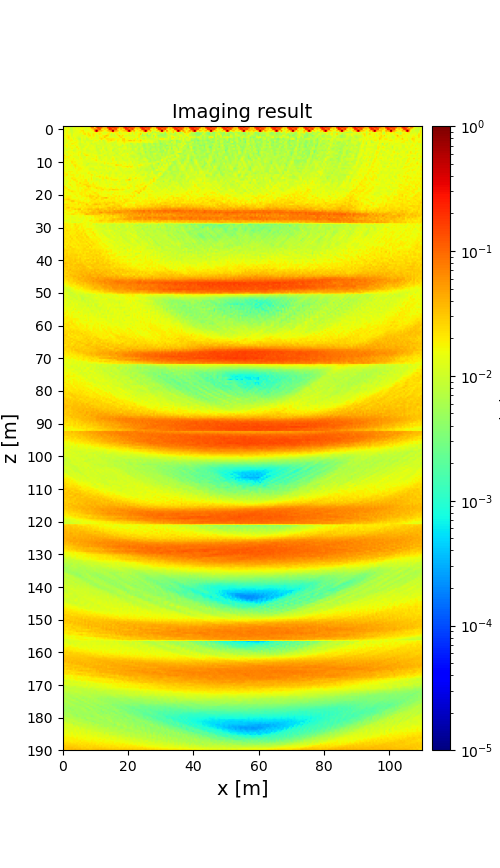

Values plotted in this chart, from the file beside it:
1.458719918576320551e-02, 1.421877482481177270e-02, 1.263312851232531973e-02, 1.878768113077681698e-02, 8.530591609954039228e-03, 8.784766778174774027e-03, 1.397255850819579225e-02, 1.275215611371480727e-02, 1.460200676788108408e-02, 1.239158943987640413e-02, 1.368561005892141892e-02, 2.038355263126889402e-02, 1.432776103935452620e-02, 1.483543747272778046e-02, 1.348030324159176646e-02, 1.583578545820718206e-02, 1.767533602180867275e-02, 9.162686131736140771e-01, 2.016778730188688307e-02, 2.628500398735997279e-02, 1.436637662990841030e-02, 2.266332398838648635e-02, 2.382880630586462281e-02, 8.377646398932112604e-01
1.455137931182988106e-02, 1.513072043785576061e-02, 1.255587475140003753e-02, 1.803083441159484407e-02, 9.068069064647441696e-03, 9.347219339142806213e-03, 1.372806539452969474e-02, 1.256622229674068600e-02, 1.416200239711680985e-02, 1.435477978078062572e-02, 1.334081238130362806e-02, 1.861480086870215267e-02, 1.458148439774382618e-02, 1.432710058688132365e-02, 1.456574411780459620e-02, 1.564654413005325817e-02, 1.736342702978618119e-02, 7.177247998410866969e-02, 7.620830459054654671e-02, 1.004671577336047061e-02, 1.052664819368964444e-01, 2.042674391171923620e-01, 1.348764057052443399e-01, 1.079448713494441103e-01
1.404292786466135833e-02, 1.334334934867527182e-02, 1.394588076046601212e-02, 1.694999710858633921e-02, 8.960402200829825983e-03, 9.197947883025818852e-03, 1.383127273006570096e-02, 1.218852789472317164e-02, 1.638880990791145159e-02, 1.185219642562045442e-02, 1.692549557964707560e-02, 1.443904527583485600e-02, 1.574131866741701469e-02, 1.268693322984132746e-02, 1.176162444286192078e-02, 1.486418006032045637e-02, 1.509408484407394509e-02, 1.943908135500345413e-02, 3.356776701756309517e-02, 6.895189673875015690e-02, 2.150529138756583983e-02, 1.128264908746225148e-01, 1.593427223142982463e-01, 2.217887391388109405e-02
1.291106837140744770e-02, 1.265759692959655090e-02, 1.818994144869726451e-02, 1.548247221929212845e-02, 1.003162456806235177e-02, 8.583376627562071953e-03, 1.282808152000654636e-02, 1.279912450507761021e-02, 1.396836320560160792e-02, 1.577206433884945427e-02, 1.657184704660686833e-02, 2.197370531940796498e-02, 2.355439540976774285e-02, 1.203765758133351974e-02, 1.449765037603664188e-02, 1.298760989158733586e-02, 1.373974381580148410e-02, 1.789344989555544455e-02, 1.865286399057729944e-02, 7.225934356452068386e-02, 8.521086847045274970e-01, 6.751438979820087449e-02, 3.508746987375715304e-02, 3.808227022894667552e-02
1.269837609808281351e-02, 1.427204693445869275e-02, 1.796743481105251422e-02, 1.158144205345738170e-02, 1.116031093509121247e-02, 9.491944978821055881e-03, 1.171834849270545278e-02, 1.465517966769139084e-02, 1.370947076111686189e-02, 1.462338207390087054e-02, 1.830312503774199004e-02, 1.361786642372146174e-02, 2.171244350455350455e-02, 1.742516457447973108e-02, 1.600030532798004182e-02, 1.970390534498361532e-02, 1.552207842126370266e-02, 1.367008571124489653e-02, 1.423234728446071302e-02, 1.580655273379296191e-02, 2.413007404470953951e-02, 1.402806926841864213e-02, 1.860701545396902662e-02, 1.404475086353841953e-02
1.564022360335468737e-02, 1.325500170536560163e-02, 1.716827722353499869e-02, 1.361762023275083812e-02, 1.498972244561534543e-02, 8.893711690944218831e-03, 1.485872060410886597e-02, 1.395073532153055448e-02, 1.334997502370010095e-02, 1.440730491133918392e-02, 1.192763295006258294e-02, 1.390217133695633225e-02, 1.932677117026507935e-02, 2.726614260292479705e-02, 1.393900659462154849e-02, 2.397792916374697977e-02, 1.927255894614858869e-02, 1.276246231321313297e-02, 2.342718380960523775e-02, 1.753283243134617225e-02, 1.280618641981913150e-02, 1.805401389523803371e-02, 2.303560385320552184e-02, 1.850084514997986374e-02
1.951216303088708012e-02, 1.441764159237961251e-02, 1.900612462565649460e-02, 1.930083396081940655e-02, 1.574783097875862709e-02, 8.769427410088121225e-03, 1.639502196004278406e-02, 1.350795119320438893e-02, 1.401389172169184051e-02, 1.219096307285760794e-02, 1.318760272346543305e-02, 1.178652329239924211e-02, 1.085098871166916869e-02, 1.400179726282206952e-02, 1.617035647382548957e-02, 1.957548202172497420e-02, 2.571768462801708038e-02, 1.435907397885668492e-02, 2.134085859101279153e-02, 1.828348360601841568e-02, 9.767782650049834300e-03, 1.260118679451851381e-02, 1.632011512287424165e-02, 1.280472960201208335e-02
1.485850863369009289e-02, 1.494702345907586612e-02, 1.770117353002825800e-02, 2.527603399190005845e-02, 1.587118876078127613e-02, 1.315392075732299375e-02, 1.224220640380259233e-02, 1.507352908319848327e-02, 1.132454928140963837e-02, 1.014214503711404099e-02, 1.052185912606164869e-02, 1.545372047864975243e-02, 1.272666317874820117e-02, 1.531096745043710773e-02, 1.007594939011437728e-02, 1.744034263133844090e-02, 1.560559180973230750e-02, 1.675135626895325400e-02, 1.622145437069743082e-02, 1.500077882499014151e-02, 1.269452142724262350e-02, 1.281922513288820051e-02, 2.077314900060483679e-02, 1.816846002324301254e-02
1.142354712484623842e-02, 1.259969535250419007e-02, 1.665766564527738566e-02, 2.054267778957768673e-02, 1.606532943565412014e-02, 1.739589911991717974e-02, 9.941883148330544345e-03, 1.806962059148644814e-02, 1.192734040594459893e-02, 8.558160325246000691e-03, 7.171479066749162322e-03, 1.509378228902392288e-02, 1.064528718667616218e-02, 1.448366674567025565e-02, 8.138977081204111508e-03, 9.765145205565973346e-03, 1.377745438957524160e-02, 1.864015262377107310e-02, 1.269651084049163575e-02, 1.271529542438669565e-02, 1.238881788244417317e-02, 1.220369461229350687e-02, 1.902239510300605951e-02, 2.835714517855049410e-02
1.620894737244532938e-02, 1.073990274277444520e-02, 1.434311147825475391e-02, 1.262902179909841660e-02, 1.868301219435183555e-02, 1.875956542988086589e-02, 1.511924275762954739e-02, 1.205101023008251816e-02, 1.800426430756694660e-02, 1.217021025484444317e-02, 9.144569960963810223e-03, 1.495293951784239760e-02, 1.065217502850326556e-02, 1.116951565513202640e-02, 1.075701346744442968e-02, 1.036295510592378198e-02, 1.126792430258753870e-02, 9.691179285657033904e-03, 1.189176810450862792e-02, 1.743595073244838881e-02, 1.781905883294672421e-02, 1.524672570516650075e-02, 8.657134893139972059e-03, 1.480971383970691724e-02
1.197783782219117611e-02, 1.232506018469584769e-02, 1.232735698532499806e-02, 1.587514778771071181e-02, 1.570671703244572864e-02, 1.319960185227055972e-02, 1.567772727384914022e-02, 1.787424574061884791e-02, 1.664355256458845481e-02, 1.400670174670383752e-02, 1.005564967430209837e-02, 1.592798888524179016e-02, 1.475265301764088453e-02, 8.764483721221644902e-03, 1.569476545767737805e-02, 1.342619137272092582e-02, 1.212469240521945810e-02, 1.131584392490296055e-02, 1.600829670835479668e-02, 1.211193311493309090e-02, 1.180770305266462192e-02, 1.170797520842774102e-02, 1.132131875844134827e-02, 1.317624950514335869e-02
1.224466615273922011e-02, 1.209505919654705469e-02, 1.686747926344897217e-02, 1.238487381910346498e-02, 1.347744083432157736e-02, 2.110754685997533533e-02, 1.881806509238481348e-02, 1.548080020546122385e-02, 1.626296242587483079e-02, 1.181554572665496558e-02, 8.649395814699657389e-03, 1.069376639279998736e-02, 1.238350855618869893e-02, 1.353148816621629717e-02, 1.132040252128985007e-02, 1.606553195369371870e-02, 1.199144649539962866e-02, 8.747787837602943525e-03, 1.158429659658442509e-02, 1.014092500097222606e-02, 1.088358531474653557e-02, 1.434895324219340011e-02, 1.264598304266415472e-02, 1.079235837705679393e-02
1.070440014412200706e-02, 1.833458229842930415e-02, 1.676817216621395018e-02, 1.278764547688942231e-02, 1.755072890189533427e-02, 1.218364817724646061e-02, 1.134515748284942518e-02, 1.795308067576923544e-02, 1.458350578261004282e-02, 1.389890704737820754e-02, 9.322839143410779211e-03, 1.170471431776504492e-02, 1.023927347517604100e-02, 1.092619516212133685e-02, 1.249864062186585405e-02, 1.480602554703097477e-02, 1.133944554984667348e-02, 1.524946250962407567e-02, 1.171755339866348972e-02, 1.305762336953751254e-02, 9.380489672649167804e-03, 1.013270359650585324e-02, 9.860955573988241726e-03, 1.195319383982727801e-02
1.206345648455994096e-02, 1.125434668270316844e-02, 1.864110595372084692e-02, 1.334622158579896328e-02, 1.688438630753648015e-02, 1.607955993163974820e-02, 1.604583977819113924e-02, 1.228651249215450755e-02, 2.344140844307558355e-02, 1.451186494746594183e-02, 1.263259796641217139e-02, 9.559234280438970444e-03, 9.462670273988805017e-03, 1.384817125142317161e-02, 1.669687435682400828e-02, 1.134175989655794754e-02, 1.274537666307883239e-02, 1.281279046989691577e-02, 1.572199459529066354e-02, 1.275506713053881774e-02, 8.506661743186601232e-03, 1.265749536526328441e-02, 1.185984343210159768e-02, 9.685053084792196593e-03
1.247896806240184411e-02, 1.092407237289188572e-02, 1.299462204259663189e-02, 1.151496306157110544e-02, 1.280302026980886625e-02, 1.885991848705965632e-02, 1.417308425455249786e-02, 1.178757554811996761e-02, 1.325975478373788222e-02, 2.069486004906712431e-02, 1.318526224544726115e-02, 9.873276615007890375e-03, 1.490664198683187489e-02, 1.547827844244747952e-02, 1.094747477115262484e-02, 1.180264170115786701e-02, 1.508730967611937590e-02, 1.424860904255042734e-02, 1.450856718981532317e-02, 1.383150844098871186e-02, 1.001020038235961480e-02, 8.856882255549087049e-03, 1.078148194979716180e-02, 8.664817627846991416e-03
1.336074996587089184e-02, 1.293849354506889857e-02, 9.763832150518472752e-03, 1.530949293519334210e-02, 1.446633787151511107e-02, 1.363766980615516329e-02, 9.087827605391011337e-03, 1.098641293755607887e-02, 1.426537510563916089e-02, 1.314515708101532745e-02, 1.393715697602489027e-02, 1.154446105801984479e-02, 1.204181287578660539e-02, 1.488303582598593522e-02, 1.085225969111661311e-02, 1.010566233539766413e-02, 1.173750185922635934e-02, 1.377277265310731733e-02, 1.210928532191534769e-02, 1.337242705670203813e-02, 9.904267183167163313e-03, 8.659027812333776331e-03, 1.184171351237617298e-02, 1.677599658273098981e-02
1.263174765537890265e-02, 1.325307986611762127e-02, 1.778502190359170995e-02, 1.757069384896660716e-02, 1.571663290278216968e-02, 1.734422065790933512e-02, 1.283352260174869947e-02, 1.240286424584926064e-02, 1.336383892145746703e-02, 1.709914112874327818e-02, 1.842359769798318503e-02, 1.122614043331713295e-02, 1.375745150709614152e-02, 1.396783292855882652e-02, 1.273293229241446479e-02, 1.127774193653682637e-02, 1.203366841014368721e-02, 1.163521858115718066e-02, 1.147686670900693179e-02, 1.439833128354718779e-02, 1.281320491606973908e-02, 9.953377306878315525e-03, 9.501679038328617044e-03, 1.328812074815275378e-02
1.484422237672427050e-02, 1.183215269675367241e-02, 1.113983802921122632e-02, 1.650624759633465000e-02, 1.334688679618327260e-02, 1.439566799968140104e-02, 1.798178747890475868e-02, 1.438989470088743866e-02, 1.531425104735666988e-02, 1.670137471236570262e-02, 1.528996276145983858e-02, 8.101881620206431364e-03, 1.828337127363408726e-02, 1.737462021482698293e-02, 1.276804228704735145e-02, 1.310335418136808136e-02, 1.483816836547663214e-02, 1.220229821366608514e-02, 1.473723247516260833e-02, 1.151767026637422024e-02, 1.269569607347069244e-02, 9.515024399509606351e-03, 8.679961698377767002e-03, 1.097385400835525736e-02
2.669059903103838602e-02, 1.765344637358989832e-02, 1.091416806970928015e-02, 1.398438656615324377e-02, 1.868520704877730740e-02, 1.615483336187864549e-02, 1.295749676883521835e-02, 1.382487231918065607e-02, 1.348124463740081776e-02, 1.948962627405622164e-02, 1.282948929198647267e-02, 1.112979875070032980e-02, 1.035413899505543620e-02, 2.015645121878434018e-02, 2.393887286474542103e-02, 1.869643960653024489e-02, 1.432187448468513237e-02, 1.223181409283657060e-02, 1.493168637724007208e-02, 1.645589800191619989e-02, 1.488638208419187578e-02, 1.173365382223036900e-02, 1.346069631099713372e-02, 1.650619451431995649e-02
1.840969443279659445e-02, 1.786314367398002950e-02, 1.864406653877475825e-02, 2.104284890311203249e-02, 1.340878467363900046e-02, 1.515139368839255388e-02, 1.234760155329563645e-02, 1.163655250939556011e-02, 1.207441270932694231e-02, 1.254225826346829289e-02, 1.720633584959327736e-02, 1.115009813401790333e-02, 1.163128354077805869e-02, 9.181582898081614916e-03, 1.400805306852099391e-02, 1.293772440004729157e-02, 1.473758424836194708e-02, 1.250839819147596226e-02, 1.140848349195419317e-02, 1.312337252805971695e-02, 2.032322000480589475e-02, 1.113810027743445015e-02, 8.662264688780859853e-03, 1.176949552838465855e-02
1.915484106033428849e-02, 1.874893030203135177e-02, 1.026532147472990902e-02, 1.748429381836793736e-02, 1.446865621248738520e-02, 1.550283187358582511e-02, 1.851228270841012713e-02, 1.500508543439821492e-02, 1.225017629920773128e-02, 1.234918684442386054e-02, 1.705107661950557366e-02, 1.801087229875488957e-02, 9.837924011461092119e-03, 1.288081411876521205e-02, 1.686469767971791184e-02, 1.325122060777965578e-02, 1.131288858621377208e-02, 1.632455419020900633e-02, 1.838030684364898998e-02, 1.573829118595772986e-02, 1.632419786310917650e-02, 1.304304114201974320e-02, 8.889914305560939894e-03, 1.291844087252201276e-02
1.636285519531142582e-02, 1.171495718189824974e-02, 1.966361118067702987e-02, 1.380565307379392169e-02, 1.760170471967344510e-02, 1.679002266396419779e-02, 1.736142008881845847e-02, 1.405127825731809083e-02, 1.679012407230305939e-02, 1.348028878396611424e-02, 1.476473516821739940e-02, 1.410425491810623003e-02, 1.376291379412744945e-02, 1.192419711736037759e-02, 1.304287971126392304e-02, 1.157571117166815954e-02, 1.389082471186638482e-02, 1.455709971467359851e-02, 1.365654764930861187e-02, 1.741452539685540285e-02, 2.281155189511004100e-02, 1.261926485844580559e-02, 1.451472082908795633e-02, 9.063920112556264272e-03
1.792115630604917270e-02, 1.537436710431690223e-02, 1.375406403491914037e-02, 1.610975416416749947e-02, 1.571695861046193410e-02, 2.491639068593023282e-02, 1.768739135761228723e-02, 1.943263398497486680e-02, 1.370999655274365153e-02, 1.531839306351230438e-02, 1.489802230482660875e-02, 1.483186682695564716e-02, 1.163737641519635782e-02, 1.236761185498461840e-02, 1.144411575456251787e-02, 1.559182478090942632e-02, 1.177926473067447861e-02, 1.290885346840663431e-02, 1.317069408891465010e-02, 1.304738270748716927e-02, 1.551488490528971434e-02, 1.494929526530801474e-02, 1.362606280158679475e-02, 1.732129015801573205e-02
1.461640132531628541e-02, 1.520356465817474141e-02, 1.716760448560680427e-02, 1.453068044354115934e-02, 1.151955201520528556e-02, 2.007523958927153254e-02, 1.778477516058523875e-02, 1.619351668307652745e-02, 1.696676303028645666e-02, 1.202842510548935567e-02, 1.367416534516884170e-02, 1.663258302329002555e-02, 1.249793790673895712e-02, 1.173559155829797043e-02, 1.154552427050857012e-02, 7.613945294445590740e-03, 1.185160084747225936e-02, 1.060050799201949986e-02, 1.143572963258088389e-02, 1.158187004157098382e-02, 9.842900165086595349e-03, 1.363951545766099206e-02, 1.301165304904711856e-02, 1.234278846797987571e-02
1.543209232477992139e-02, 1.263025984615478992e-02, 1.250525054676451635e-02, 1.516466549359334059e-02, 1.724205693804872069e-02, 1.026709905148905609e-02, 2.078005670199377375e-02, 2.386198837381360571e-02, 1.701139452398897980e-02, 1.592011904433258962e-02, 1.580712646909894492e-02, 1.413804902081926274e-02, 1.147380814655566718e-02, 1.308054121200267171e-02, 8.300300918445859336e-03, 1.161186347505850126e-02, 1.296831249664712887e-02, 1.254485833918727797e-02, 1.202192217435750152e-02, 1.155330925816802808e-02, 1.143869799305121185e-02, 1.435222317475089507e-02, 1.231333261494719014e-02, 9.092730183047384798e-03
1.399310341105717941e-02, 1.951220088123477650e-02, 1.253012624468215902e-02, 1.615697461500537752e-02, 1.459892006266884021e-02, 1.306329235851934854e-02, 1.272354426647200054e-02, 2.280776998818540360e-02, 1.717554971806294420e-02, 1.731794939481643217e-02, 1.631792926916552852e-02, 1.574651928058112826e-02, 1.616779636122503416e-02, 1.259721614563118382e-02, 1.354557745296918088e-02, 1.470589516572554101e-02, 1.298958029213754563e-02, 1.434509678864655940e-02, 1.353218805603064942e-02, 1.507251495474168715e-02, 1.427410361331155411e-02, 1.212065607119807396e-02, 1.500417150927065880e-02, 1.487686867857916824e-02
1.670490860433142613e-02, 1.508172987988489269e-02, 1.505240351278319157e-02, 1.434773530678493461e-02, 1.480472251253086603e-02, 1.602178177955295227e-02, 1.141162291591727232e-02, 1.784813695456846303e-02, 1.290660099015514956e-02, 1.773965256771448118e-02, 2.025707334840629731e-02, 1.736291460149421220e-02, 1.543335227806344641e-02, 1.346126620135656635e-02, 1.578114663003446841e-02, 1.281532264511177355e-02, 1.063096558823600768e-02, 1.002271184041977903e-02, 9.895500872117489119e-03, 1.344448165669919273e-02, 1.561632271385146077e-02, 1.301446046679597367e-02, 1.313384464762466265e-02, 1.352492338389500205e-02
1.546486934283639557e-02, 1.441098747697048058e-02, 1.417378392654343455e-02, 1.252685889029645470e-02, 1.365807273757765547e-02, 1.329388570934401936e-02, 1.473944486368842025e-02, 1.435684658314746211e-02, 1.682994523065427933e-02, 1.949357305771894089e-02, 1.634657524178907001e-02, 1.712407704287945837e-02, 1.273353699244897386e-02, 1.641084500634598653e-02, 1.569531650819599305e-02, 1.372948260704492419e-02, 9.811459081237176513e-03, 1.298079319117785048e-02, 9.494697498357410753e-03, 1.142027133726333105e-02, 9.753837861568368309e-03, 1.356969458953933422e-02, 1.123326484257320193e-02, 1.149511262286588911e-02
1.975280639309617142e-02, 1.295591219828659199e-02, 1.398781924216722233e-02, 1.878338366156631634e-02, 1.811393299352732564e-02, 1.864417064909797486e-02, 1.359024380930323739e-02, 1.517146523942562893e-02, 1.756762522232787130e-02, 1.484275241770217739e-02, 1.534858095611398715e-02, 1.526687504197785268e-02, 1.559438097184442408e-02, 1.410616904398643255e-02, 1.543619887567226553e-02, 1.628149552776731249e-02, 1.702371448212410682e-02, 1.341643935875363840e-02, 1.455688029273366144e-02, 1.721362076983933009e-02, 1.210021816560859567e-02, 1.131277979676600758e-02, 1.562875799859687539e-02, 1.366576562507259771e-02
2.131457047029817337e-02, 1.757450608719140356e-02, 1.873789184280585246e-02, 1.199531750668583925e-02, 1.716927259415665027e-02, 1.296296010007793632e-02, 1.660260794737327544e-02, 1.340888528361826315e-02, 1.785060560983498315e-02, 1.546621485182482318e-02, 1.466540860034391131e-02, 1.268806961559509026e-02, 1.376986197960471982e-02, 1.268401297963805442e-02, 1.215104456316617662e-02, 2.067265211025910016e-02, 1.763090682792405051e-02, 1.298475851703884305e-02, 1.239718027703715780e-02, 1.312650260982329772e-02, 1.737484721744370422e-02, 1.233498886140215085e-02, 1.312428613420040142e-02, 8.217773727075395815e-03
1.544049126349726631e-02, 1.896487730630052118e-02, 2.471806320559406453e-02, 1.186625664093051563e-02, 1.839509239963007040e-02, 1.899592793681411512e-02, 1.922896687040737823e-02, 1.674872634655089065e-02, 1.231830472638894419e-02, 1.286916243245863831e-02, 1.872224870828686702e-02, 1.505045144427636337e-02, 1.598767201691311118e-02, 1.326498598135232403e-02, 1.392018688343672241e-02, 1.350521316307944433e-02, 1.539200767314551771e-02, 2.250026214832130320e-02, 1.594207649448597594e-02, 9.537463555003403842e-03, 1.403547376613615595e-02, 1.264405865187564863e-02, 1.458244399540283356e-02, 1.576453922974752758e-02
1.911851212366898548e-02, 1.676049903908525054e-02, 1.282586699111065709e-02, 1.545527498959865798e-02, 1.465613118192294825e-02, 1.467298573081609638e-02, 1.842818298513183156e-02, 1.452054052830069851e-02, 1.260821014728221584e-02, 1.592594734902921111e-02, 1.801350811135419769e-02, 1.585475007209983037e-02, 1.985433873795646245e-02, 1.225815088780451458e-02, 1.446332494194698531e-02, 1.681512130619780554e-02, 1.522758092794856098e-02, 1.686522041166841485e-02, 1.236795731326359449e-02, 1.320283451298789011e-02, 1.916276657385472537e-02, 1.706135778316353324e-02, 2.322669492046793710e-02, 1.579719452586501177e-02
1.268601200346837141e-02, 1.298213703031469990e-02, 1.522698961179115053e-02, 1.812341390678087055e-02, 1.261886649260441848e-02, 2.388681005531941362e-02, 1.885608462315916181e-02, 1.878196941574445875e-02, 1.652911970202131445e-02, 1.742037340056538583e-02, 1.628721028823588643e-02, 1.578655250991545245e-02, 1.717172966813909976e-02, 1.359123321942793880e-02, 1.631527268338178391e-02, 1.271236419738188718e-02, 1.359587873261343914e-02, 2.211277952487860840e-02, 1.000328751053054799e-02, 1.276875922462847833e-02, 1.073124835237603339e-02, 1.232135841593900473e-02, 1.654573352781412918e-02, 1.233858271485219725e-02
1.343319491178597731e-02, 1.472159400894137125e-02, 1.373001224625975195e-02, 1.535684896806478045e-02, 1.693387015534608686e-02, 1.600906781860540751e-02, 2.257266872960003723e-02, 2.310277406314246995e-02, 1.739997150973487949e-02, 1.472944324989160052e-02, 1.659091544889806230e-02, 1.966629303834085268e-02, 1.310750715372917610e-02, 2.194443823902657645e-02, 2.033587047782351928e-02, 1.037291663935365621e-02, 1.488127069689550511e-02, 2.026463710397937573e-02, 1.277837746335242289e-02, 1.248925423588993430e-02, 9.535040046030868188e-03, 1.158331412543023818e-02, 1.033478731280744467e-02, 1.291177096289061396e-02
1.120785346304662908e-02, 1.352972520754276535e-02, 1.052194466849502678e-02, 1.354416646603867104e-02, 1.960107118553159819e-02, 1.328877465395925626e-02, 1.338372516108740466e-02, 1.781594952649475858e-02, 2.312484208223368823e-02, 1.585367609140544282e-02, 1.694368205077388320e-02, 1.678545764069363025e-02, 1.754993038857891041e-02, 2.156481778845744865e-02, 2.236596909411909737e-02, 1.321729000878414315e-02, 1.547299938486476449e-02, 1.279163541572431173e-02, 1.424623652753572410e-02, 1.357550781025988057e-02, 1.417523499124718166e-02, 1.522492699795515055e-02, 1.072767986726446722e-02, 1.483743484509799856e-02
1.711642754693777288e-02, 1.314788970080878715e-02, 1.304554496481149725e-02, 1.791273617915768723e-02, 1.410691253419398515e-02, 1.587860759999825885e-02, 1.401465100175751204e-02, 1.576862616316464932e-02, 1.724247567308959117e-02, 1.583072468293429680e-02, 2.718602645126934336e-02, 1.763759396439690957e-02, 1.922597191581829415e-02, 1.811560746123539595e-02, 1.898534231555346757e-02, 2.282858507145379273e-02, 1.261442936231821008e-02, 1.404294509717698113e-02, 2.097408520671371207e-02, 1.461458437058863087e-02, 1.827539763983920471e-02, 1.401317703426520171e-02, 1.313137825227022291e-02, 1.348154981601930140e-02
1.884082023415430129e-02, 9.054044988620427517e-03, 1.468210435283692425e-02, 1.587975134916768186e-02, 2.134538508083183225e-02, 1.483733005495203178e-02, 1.519535623473531466e-02, 1.290770337903740690e-02, 2.112232108086303101e-02, 1.885790196168608476e-02, 1.681214529592262030e-02, 1.755653674793802160e-02, 2.301358761755742041e-02, 2.479717333829177875e-02, 2.494314050197864868e-02, 1.895311115085838993e-02, 1.883100756065674009e-02, 1.685277175956153423e-02, 2.124324266911460646e-02, 1.733180122684759711e-02, 1.641599841678342137e-02, 1.575702866707256317e-02, 1.200937681701315721e-02, 1.470921165509959418e-02
2.574158388708965017e-02, 1.990376354984841126e-02, 1.403709622195643825e-02, 1.217958599495426106e-02, 1.380092012292236450e-02, 1.847197231295340941e-02, 1.409539923133327002e-02, 1.396615105512962959e-02, 1.696759689359819342e-02, 1.930548354577776501e-02, 1.670940724825822898e-02, 2.056135509894775962e-02, 1.592658773760542365e-02, 1.382230162842214456e-02, 2.369776750308967214e-02, 2.977262131642702953e-02, 2.483431950180241612e-02, 1.866190316324937287e-02, 1.852624998685428390e-02, 2.190511396772409566e-02, 1.509940999298979222e-02, 1.768554658251376976e-02, 1.723445142559058146e-02, 1.517871771449782678e-02
1.915947114651253558e-02, 2.177072808257984188e-02, 2.139959626229131356e-02, 1.067074975978994644e-02, 1.089284208230689201e-02, 1.614855015333324650e-02, 1.658917155353571704e-02, 1.462173406897546331e-02, 1.707488641874198645e-02, 1.750156012903077152e-02, 1.258884924890010977e-02, 1.364388460385419083e-02, 1.838828521608893568e-02, 1.823372851088624416e-02, 1.649730328179085936e-02, 2.270969286594849701e-02, 1.795847081270288137e-02, 1.434874724860835289e-02, 1.751183060026368851e-02, 1.838885294878849636e-02, 2.781171421047368142e-02, 2.068775769719583685e-02, 2.120912291006632130e-02, 2.223269097978665398e-02
2.223947160798942987e-02, 1.600521822356681598e-02, 1.651393286745482525e-02, 2.539722214017966703e-02, 1.745035730970248555e-02, 1.386736507953272371e-02, 1.385973886603270727e-02, 1.408553306169435526e-02, 1.671253373105423615e-02, 1.755271012082268434e-02, 1.441817183670755786e-02, 1.917352439882817616e-02, 1.529270613556030917e-02, 2.276973423769499544e-02, 2.194707228847520009e-02, 1.916187534819265709e-02, 2.029206058304052276e-02, 1.533592879130605408e-02, 1.361900715494119597e-02, 1.529981864012128212e-02, 1.502269549899347932e-02, 1.909148246315109029e-02, 1.624443508969648092e-02, 2.186326732044156784e-02
1.416591109365187250e-02, 1.534741522572634007e-02, 1.503020526902767648e-02, 1.700378194721335195e-02, 1.986036863304397118e-02, 2.637510809801377198e-02, 2.096460368458633733e-02, 1.826086187190836818e-02, 1.611389578117489174e-02, 1.885323684012365358e-02, 1.522832730567167010e-02, 1.898758650501227579e-02, 1.792136404475549658e-02, 2.072070408358876389e-02, 1.909369646565575729e-02, 1.652553007278696751e-02, 1.557257829078063406e-02, 1.946222264401537699e-02, 1.932745353923123049e-02, 1.386312007794946420e-02, 1.739432622997248018e-02, 1.725152253086132195e-02, 1.631364259161429200e-02, 1.809173210367736803e-02
1.953087410201409524e-02, 1.421732268858746928e-02, 1.886172419191769339e-02, 1.409129975916774066e-02, 1.334449992595815142e-02, 1.618837155956245194e-02, 1.730676435325947601e-02, 1.668142366743048319e-02, 1.638685640477614489e-02, 1.544158024892606194e-02, 2.076130816559291353e-02, 2.032588428355916813e-02, 1.763669543498178754e-02, 2.055195687127199522e-02, 1.525164200424044929e-02, 1.862828557089374337e-02, 1.611891425884137002e-02, 1.679081002754506668e-02, 2.066203440716971040e-02, 2.569593997506105371e-02, 2.068642595713347798e-02, 1.592701659494932809e-02, 1.242638914474908894e-02, 1.717819674332634466e-02
2.077200212929630405e-02, 1.567305782230929423e-02, 1.569944259250398780e-02, 1.359006793101559876e-02, 1.570825049949920241e-02, 1.590248280802655442e-02, 1.658820650967767971e-02, 1.931919042184915974e-02, 1.609101997413795934e-02, 1.495944770379335938e-02, 1.927329796753673302e-02, 2.162084193517765582e-02, 1.567161526473194108e-02, 2.051307865820677784e-02, 1.829136397603732880e-02, 1.620895212684484235e-02, 2.430735685260439205e-02, 1.857209138764760736e-02, 1.628346016064051438e-02, 1.765338418958179237e-02, 2.134938401487864248e-02, 2.291544296952234550e-02, 1.566357283891458077e-02, 1.602766870376168620e-02
1.948856290698372171e-02, 1.573742117611581781e-02, 1.963283595464909367e-02, 1.861941884862372554e-02, 1.945057625471003845e-02, 1.626922841965217081e-02, 1.419198431939986023e-02, 1.471403376753661202e-02, 1.974869664425643601e-02, 1.501372637412305006e-02, 1.371319788387798284e-02, 1.694340717952261266e-02, 1.881349039752540711e-02, 1.917915824512410675e-02, 2.385810792214453080e-02, 2.211323334099027371e-02, 2.952786758585343799e-02, 2.527341961432831921e-02, 2.819587166115825744e-02, 2.072184019606548855e-02, 1.717182652189647510e-02, 2.829906638383775791e-02, 2.261105163743322780e-02, 1.804331845972445558e-02
1.649960127503624988e-02, 1.814823027143874432e-02, 1.900317816293193088e-02, 2.122467495921966096e-02, 1.672241865895464016e-02, 1.596530531640251091e-02, 1.332583261479580901e-02, 1.294490807167164581e-02, 1.460594590649254461e-02, 1.649480427313749012e-02, 1.639250022783681274e-02, 1.827844147053423601e-02, 1.304063179747671532e-02, 1.572954095447660211e-02, 1.904709123878355059e-02, 1.568294025504132078e-02, 2.296667424113241207e-02, 2.694342459183381513e-02, 1.991268810843688924e-02, 1.959478034678305280e-02, 3.227240385504636516e-02, 2.240221343233448834e-02, 1.638615457922028631e-02, 2.451606079030917151e-02
2.332727244532996694e-02, 2.260439531519755144e-02, 2.548909629805016369e-02, 3.082442935304171086e-02, 2.281225945266267263e-02, 1.719054451839959266e-02, 1.849793131938347324e-02, 1.751589351662648925e-02, 1.630983465290578027e-02, 1.868936361130599938e-02, 1.412991153127269098e-02, 1.436816462001359700e-02, 1.492159800564473414e-02, 1.951395754938410609e-02, 1.703994346797446310e-02, 1.488745064867060507e-02, 1.839167778796711034e-02, 1.939412653533638745e-02, 2.341772636468517424e-02, 2.562334935628502244e-02, 1.935293628030033963e-02, 2.003248027237970047e-02, 1.745845116640722117e-02, 2.405297157501656499e-02
2.105487692666467917e-02, 1.686872426050375559e-02, 1.765710729958033798e-02, 1.883084899151298355e-02, 2.341831043333493512e-02, 3.307405407838392292e-02, 3.241455854100826206e-02, 2.003768176014528515e-02, 2.032471272801061185e-02, 2.087880634018402654e-02, 1.999870707430526431e-02, 1.559877971706737435e-02, 1.856359080065568892e-02, 1.536893834798320514e-02, 1.743407735294872848e-02, 1.360258438908976651e-02, 1.665018062603940488e-02, 2.353176457468835955e-02, 2.004580407545152737e-02, 2.014867998986373532e-02, 1.822249814787319996e-02, 2.396775971221242960e-02, 1.971885493840061856e-02, 1.849871464087470690e-02
1.507456624722634461e-02, 1.486598353491648886e-02, 1.760784656549178873e-02, 1.921470052699334949e-02, 1.595975793135804774e-02, 2.143333973622502803e-02, 1.993764369096854769e-02, 1.556710174562356795e-02, 1.621114219063643155e-02, 2.405718714520964363e-02, 2.477107207380860321e-02, 2.205410836209635572e-02, 2.433945817656378227e-02, 2.007025020957916087e-02, 1.908028675605364516e-02, 1.691442407944855966e-02, 2.432696977445197167e-02, 1.760460606658307073e-02, 2.018396713542082097e-02, 2.367656999186806138e-02, 2.267498956685099973e-02, 2.206322132863903010e-02, 2.463198034447958151e-02, 2.084841043998581292e-02
2.155648524697081903e-02, 2.277734625009258940e-02, 2.473203926123459725e-02, 2.167012561637901916e-02, 1.918186871220706191e-02, 1.802628366912600172e-02, 1.969363346287550040e-02, 2.200649016733345273e-02, 1.822621873881816526e-02, 2.432869285957178079e-02, 1.361768215962617760e-02, 2.167356509466919143e-02, 1.884009817376527604e-02, 2.055415418670330716e-02, 3.210705787650090098e-02, 2.396482700955639492e-02, 1.500337109644273199e-02, 2.277701249391188981e-02, 2.726477819064380970e-02, 3.488088225546633059e-02, 3.736005380558463790e-02, 2.720625537479061731e-02, 3.163961105481259001e-02, 2.467198418816520661e-02
2.080174657700315302e-02, 2.026909558361115679e-02, 2.003469903471831112e-02, 2.070065017618562264e-02, 1.830116457085063930e-02, 1.742533313939692921e-02, 1.938601031015852599e-02, 1.933337748487410149e-02, 1.760940966805064206e-02, 1.759077005661935020e-02, 1.731950928449306482e-02, 2.042427036592013231e-02, 2.320714406364974419e-02, 1.638070044763246386e-02, 2.307351197042727467e-02, 2.322036146330582612e-02, 2.507467769667298327e-02, 2.403557886935909355e-02, 2.422117872583477369e-02, 2.278658942827010286e-02, 1.879176196502979276e-02, 2.370532495268576692e-02, 1.759817877779061915e-02, 2.464795008051275452e-02
1.742151380807172023e-02, 1.968642333149741436e-02, 2.874548929301415368e-02, 3.420590080908694763e-02, 2.008032220527635608e-02, 2.456240533882195903e-02, 2.299085226667941032e-02, 1.837480028618225514e-02, 1.824439766874934310e-02, 1.979668384583373533e-02, 2.265121168638747906e-02, 2.224486668279574905e-02, 1.863348000342314112e-02, 2.341781924549891578e-02, 2.035594249140216042e-02, 2.326587077213692831e-02, 2.437633629559709039e-02, 2.689996144252949917e-02, 1.959411872320693943e-02, 2.319393354463735249e-02, 2.402531103911994745e-02, 2.810721328025216764e-02, 1.930022900431563326e-02, 2.237016894968127390e-02
1.779150763162637774e-02, 2.186488159814938340e-02, 2.065812646659829013e-02, 2.053059360318382209e-02, 1.862469848907625722e-02, 2.305373394028159897e-02, 2.234235298911742273e-02, 3.074783038089996465e-02, 2.298746478347607480e-02, 3.450044773218961108e-02, 3.573175359890937153e-02, 1.491917151574513774e-02, 2.480903744863934002e-02, 2.542879509686917644e-02, 2.501100804790725579e-02, 3.561147583149060214e-02, 3.315327236082246665e-02, 3.318104333235225717e-02, 2.808824714771409811e-02, 3.042011649893719763e-02, 3.947857629702690441e-02, 4.484667391001159048e-02, 3.025676505126185384e-02, 3.710924208094119880e-02
1.436567822595141014e-02, 1.384755821396112425e-02, 1.760969380430809153e-02, 1.995695457967709002e-02, 2.291626507480088587e-02, 1.839114491339396973e-02, 1.376481080741032148e-02, 1.625735152243839438e-02, 1.518328764359221095e-02, 2.469192367977439059e-02, 2.016041276835811927e-02, 2.832503461974782491e-02, 2.282205599583285449e-02, 2.147993332666515293e-02, 2.233163629270841152e-02, 2.990149308344861381e-02, 2.030487678609013691e-02, 2.862925855114637971e-02, 3.341221062445174500e-02, 3.588697196074935175e-02, 2.623191433277173232e-02, 3.447221620117048996e-02, 4.175784105590322343e-02, 3.314166384375972357e-02
1.813684165558835520e-02, 1.843874000513297945e-02, 1.556414894714983760e-02, 1.465494760140542176e-02, 1.502886026918614538e-02, 1.575589779081919273e-02, 1.494028582240412850e-02, 2.360287530527533859e-02, 2.130368239542385078e-02, 1.945930412074781124e-02, 2.240600987240556549e-02, 2.804389136372418406e-02, 2.631536153650754217e-02, 3.132020778549833573e-02, 2.388115745561359901e-02, 2.476524407211799783e-02, 3.427915546128161572e-02, 3.466236557219968401e-02, 4.200363577202330390e-02, 3.490183200345032405e-02, 3.074927295968693172e-02, 3.699303213385319450e-02, 5.166253953555938194e-02, 6.506269197960153072e-02
1.495436566475481614e-02, 1.423440676058929967e-02, 1.918146155415426449e-02, 1.955964667444043056e-02, 1.798824483401067001e-02, 2.457014633379984991e-02, 2.550223212958469335e-02, 1.932320860542532243e-02, 1.801725857773396264e-02, 1.468256491259089039e-02, 1.977618525911135558e-02, 1.870986708222639044e-02, 2.085155794660700085e-02, 2.907690101944814670e-02, 4.337062075826757929e-02, 3.495339892805230525e-02, 2.991829246059376710e-02, 3.198612174756499532e-02, 3.656683285571069031e-02, 3.115773702508599016e-02, 3.577430653470085181e-02, 3.199656366037942345e-02, 3.429437148213604347e-02, 2.267218621676168888e-02
1.412616623693091142e-02, 1.641922892349684596e-02, 1.357554733721789801e-02, 1.487107060359830167e-02, 1.381027418310984758e-02, 1.223700816136157228e-02, 1.485477677183816812e-02, 1.558496117568944350e-02, 1.431156271595862214e-02, 1.606787967336782350e-02, 1.663779770403004191e-02, 1.738683923210481222e-02, 1.201801146780870355e-02, 1.976462625051572317e-02, 1.398898537088290144e-02, 1.736039498493141542e-02, 1.722630813437621769e-02, 2.027256701435138642e-02, 1.694095995352717585e-02, 2.315414668061515843e-02, 2.110426025991696611e-02, 2.288821695479244939e-02, 2.287357691436675902e-02, 2.998801187823213130e-02
1.432654679596922880e-02, 1.636213540329662514e-02, 1.671555683451292351e-02, 1.667010731991067085e-02, 1.493763665914094214e-02, 1.168265982348085097e-02, 1.233594705997564413e-02, 1.364927306751872842e-02, 1.360629448264883377e-02, 1.496186514756839628e-02, 1.769948656917405549e-02, 1.402693654725178235e-02, 1.226669277180096780e-02, 1.558651105085959859e-02, 1.732519597874630432e-02, 1.444282360107353516e-02, 1.254724017045261153e-02, 1.426327109874851555e-02, 1.464507318260195243e-02, 2.194053720633546908e-02, 1.848421514903737101e-02, 2.167544535330417563e-02, 2.180596384164390847e-02, 1.832305589115834979e-02
1.528984108285029626e-02, 1.511253285103100232e-02, 1.565819108439006624e-02, 1.269971746638443554e-02, 1.430863854927972786e-02, 1.468886486209509262e-02, 1.411534273467494015e-02, 1.234147860132792443e-02, 1.551471265049855081e-02, 1.224597880348869683e-02, 1.250081493371703670e-02, 1.437634412169757833e-02, 1.366429571744367556e-02, 1.382332241589250346e-02, 1.736155618452809440e-02, 1.593596456600764044e-02, 1.311981742131537905e-02, 2.009198177348575989e-02, 1.490903738855156244e-02, 1.708996929803284145e-02, 1.821207651797266541e-02, 1.683236634191655548e-02, 2.218945644609704101e-02, 2.162253672486490197e-02
1.427107371819060291e-02, 1.224140867122453652e-02, 1.186515124355371105e-02, 1.316475166337681239e-02, 1.670128223309539847e-02, 1.192574066443961509e-02, 1.338565451342699740e-02, 1.619467570589120178e-02, 1.431828468220473077e-02, 1.637655270061127294e-02, 1.483831353692042186e-02, 1.136192955620544780e-02, 1.613763624895924939e-02, 1.628382783723399466e-02, 1.644780870197603759e-02, 1.498492279520924862e-02, 2.234152089846406716e-02, 2.149235264152362171e-02, 1.690974153299825214e-02, 1.797970735097379966e-02, 2.315916711657107704e-02, 2.059049820226606375e-02, 2.829990830237625113e-02, 3.081228281577853487e-02
1.725363410638738881e-02, 1.532042466578246651e-02, 1.627728682270914579e-02, 1.330748798338867583e-02, 1.446801475572868749e-02, 1.184309846909904936e-02, 1.125026520161927571e-02, 1.019936383391742765e-02, 1.386257604492729251e-02, 1.124123739833881794e-02, 1.166560193848229822e-02, 1.470784166488304720e-02, 1.555859677255813124e-02, 1.722390887536765988e-02, 1.485158960323365758e-02, 1.287666159405222860e-02, 1.401781257409509367e-02, 1.598580561103701142e-02, 1.751483434444268614e-02, 2.074021250575460232e-02, 1.860119184071647516e-02, 2.095591940401425948e-02, 2.046361131285754850e-02, 2.120099462544349986e-02
2.260153002830527294e-02, 1.873396616891256916e-02, 2.076336390443646318e-02, 1.749271101794324171e-02, 1.783540024831521686e-02, 1.705915881220455496e-02, 1.996110866452224797e-02, 2.539505212592009162e-02, 1.754285401125648541e-02, 1.643200858229342670e-02, 2.041261558538905521e-02, 1.870977174983303945e-02, 1.705823003984287614e-02, 1.610610004752368110e-02, 1.606016201896446130e-02, 1.209131786751132219e-02, 1.728161071004238186e-02, 1.744228856414832551e-02, 1.023858643239738443e-02, 1.187537595451964266e-02, 7.975691577252318892e-03, 1.081640924019980528e-02, 1.286564002969265569e-02, 1.024122911410042282e-02
... 321 more rows
